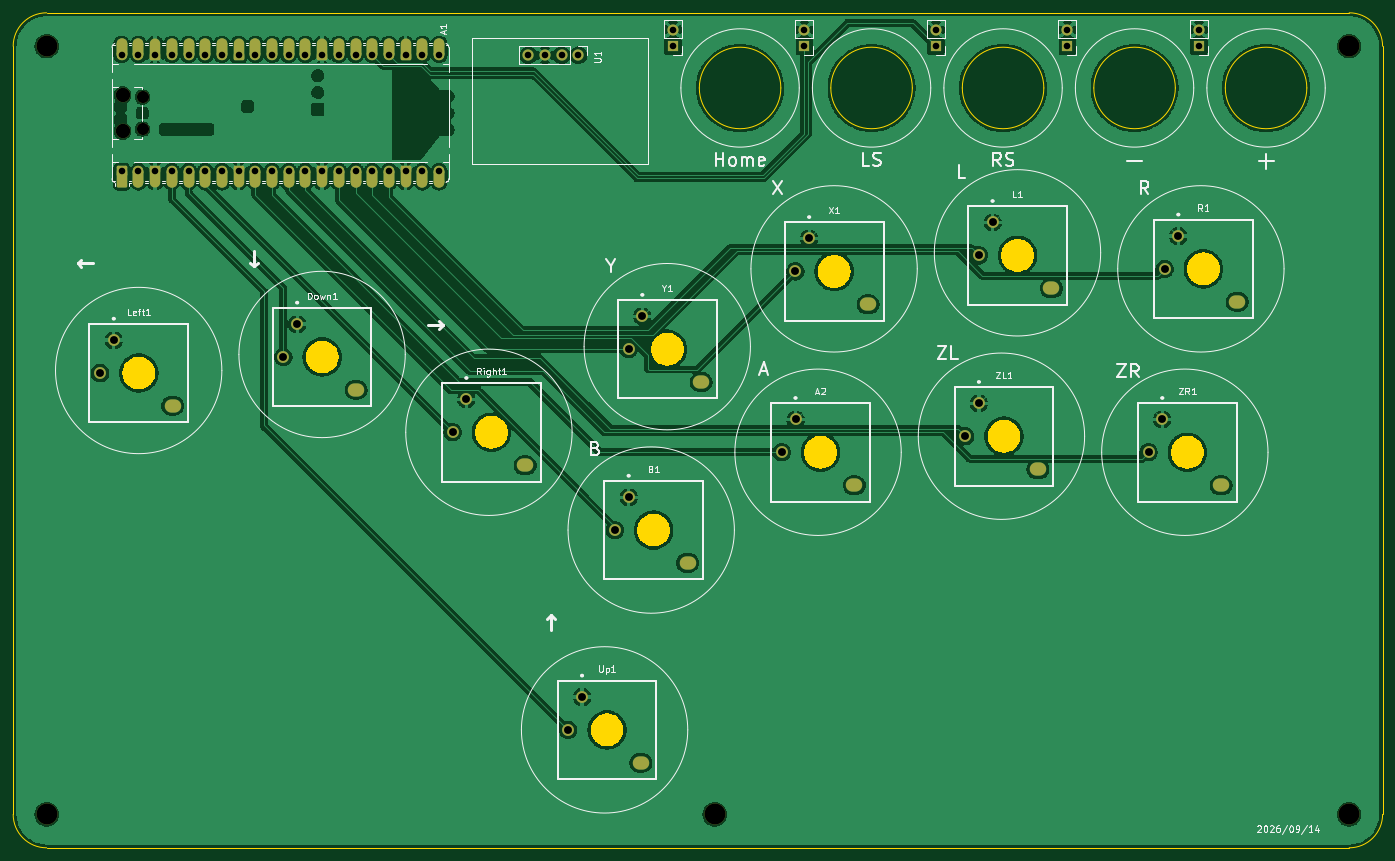
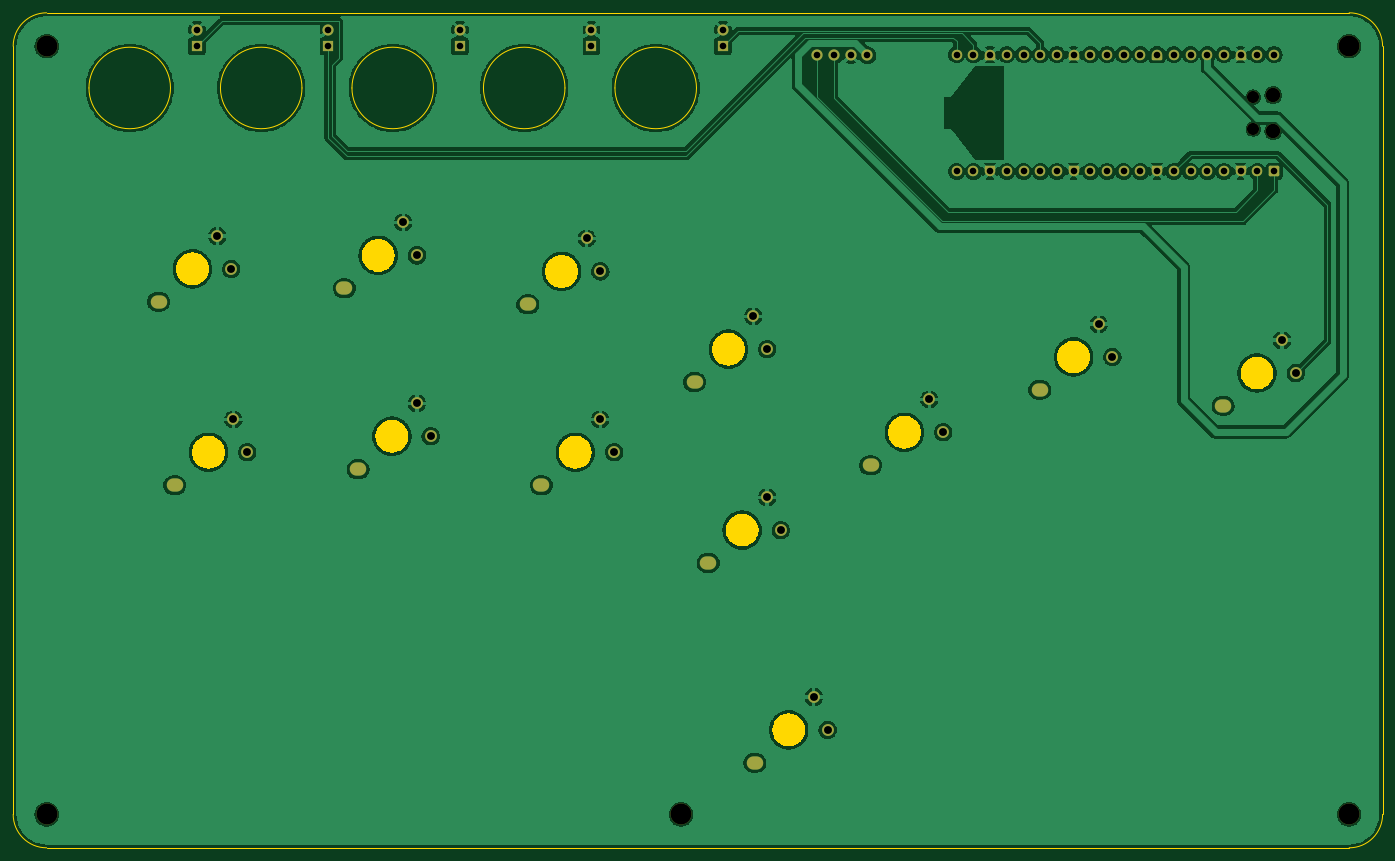
Circuit board: 11 layer files. Board 208.3 x 127.0 mm.
- bottom_copper: hitbox-B_Cu.gbr (254107 bytes)
- bottom_mask: hitbox-B_Mask.gbr (6033 bytes)
- paste: hitbox-B_Paste.gbr (451 bytes)
- bottom_silk: hitbox-B_Silkscreen.gbr (452 bytes)
- outline: hitbox-Edge_Cuts.gbr (19726 bytes)
- top_copper: hitbox-F_Cu.gbr (300587 bytes)
- top_mask: hitbox-F_Mask.gbr (8953 bytes)
- paste: hitbox-F_Paste.gbr (451 bytes)
- top_silk: hitbox-F_Silkscreen.gbr (42894 bytes)
- drill: hitbox-NPTH.drl (589 bytes)
- drill: hitbox-PTH.drl (2236 bytes)

=== bottom_copper: hitbox-B_Cu.gbr (254107 bytes, source omitted) ===
=== bottom_mask: hitbox-B_Mask.gbr ===
%TF.GenerationSoftware,KiCad,Pcbnew,10.0.5*%
%TF.CreationDate,2026-09-14T21:51:48+08:00*%
%TF.ProjectId,hitbox,68697462-6f78-42e6-9b69-6361645f7063,rev?*%
%TF.SameCoordinates,Original*%
%TF.FileFunction,Soldermask,Bot*%
%TF.FilePolarity,Negative*%
%FSLAX46Y46*%
G04 Gerber Fmt 4.6, Leading zero omitted, Abs format (unit mm)*
G04 Created by KiCad (PCBNEW 10.0.5) date 2026-09-14 21:51:48*
%MOMM*%
%LPD*%
G01*
G04 APERTURE LIST*
G04 Aperture macros list*
%AMRoundRect*
0 Rectangle with rounded corners*
0 $1 Rounding radius*
0 $2 $3 $4 $5 $6 $7 $8 $9 X,Y pos of 4 corners*
0 Add a 4 corners polygon primitive as box body*
4,1,4,$2,$3,$4,$5,$6,$7,$8,$9,$2,$3,0*
0 Add four circle primitives for the rounded corners*
1,1,$1+$1,$2,$3*
1,1,$1+$1,$4,$5*
1,1,$1+$1,$6,$7*
1,1,$1+$1,$8,$9*
0 Add four rect primitives between the rounded corners*
20,1,$1+$1,$2,$3,$4,$5,0*
20,1,$1+$1,$4,$5,$6,$7,0*
20,1,$1+$1,$6,$7,$8,$9,0*
20,1,$1+$1,$8,$9,$2,$3,0*%
%AMFreePoly0*
4,1,37,0.603843,0.796157,0.639018,0.796157,0.711114,0.766294,0.766294,0.711114,0.796157,0.639018,0.796157,0.603843,0.800000,0.600000,0.800000,-0.600000,0.796157,-0.603843,0.796157,-0.639018,0.766294,-0.711114,0.711114,-0.766294,0.639018,-0.796157,0.603843,-0.796157,0.600000,-0.800000,0.000000,-0.800000,0.000000,-0.796148,-0.078414,-0.796148,-0.232228,-0.765552,-0.377117,-0.705537,
-0.507515,-0.618408,-0.618408,-0.507515,-0.705537,-0.377117,-0.765552,-0.232228,-0.796148,-0.078414,-0.796148,0.078414,-0.765552,0.232228,-0.705537,0.377117,-0.618408,0.507515,-0.507515,0.618408,-0.377117,0.705537,-0.232228,0.765552,-0.078414,0.796148,0.000000,0.796148,0.000000,0.800000,0.600000,0.800000,0.603843,0.796157,0.603843,0.796157,$1*%
%AMFreePoly1*
4,1,37,0.000000,0.796148,0.078414,0.796148,0.232228,0.765552,0.377117,0.705537,0.507515,0.618408,0.618408,0.507515,0.705537,0.377117,0.765552,0.232228,0.796148,0.078414,0.796148,-0.078414,0.765552,-0.232228,0.705537,-0.377117,0.618408,-0.507515,0.507515,-0.618408,0.377117,-0.705537,0.232228,-0.765552,0.078414,-0.796148,0.000000,-0.796148,0.000000,-0.800000,-0.600000,-0.800000,
-0.603843,-0.796157,-0.639018,-0.796157,-0.711114,-0.766294,-0.766294,-0.711114,-0.796157,-0.639018,-0.796157,-0.603843,-0.800000,-0.600000,-0.800000,0.600000,-0.796157,0.603843,-0.796157,0.639018,-0.766294,0.711114,-0.711114,0.766294,-0.639018,0.796157,-0.603843,0.796157,-0.600000,0.800000,0.000000,0.800000,0.000000,0.796148,0.000000,0.796148,$1*%
G04 Aperture macros list end*
%ADD10C,1.800000*%
%ADD11O,2.500000X2.000000*%
%ADD12R,1.700000X1.700000*%
%ADD13C,1.700000*%
%ADD14C,3.200000*%
%ADD15C,2.200000*%
%ADD16C,1.850000*%
%ADD17RoundRect,0.200000X0.600000X-0.600000X0.600000X0.600000X-0.600000X0.600000X-0.600000X-0.600000X0*%
%ADD18C,1.600000*%
%ADD19FreePoly0,90.000000*%
%ADD20FreePoly1,90.000000*%
G04 APERTURE END LIST*
D10*
%TO.C,Down1*%
X63515850Y-57500844D03*
X61415850Y-62500844D03*
D11*
X72465850Y-67500844D03*
%TD*%
D12*
%TO.C,-*%
X180660000Y-15240000D03*
D13*
X180660000Y-12700000D03*
%TD*%
D10*
%TO.C,X1*%
X141391351Y-44482487D03*
X139291351Y-49482487D03*
D11*
X150341351Y-54482487D03*
%TD*%
D10*
%TO.C,B1*%
X113934405Y-83832000D03*
X111834405Y-88832000D03*
D11*
X122884405Y-93832000D03*
%TD*%
D12*
%TO.C,+*%
X200660000Y-15240000D03*
D13*
X200660000Y-12700000D03*
%TD*%
D14*
%TO.C,REF\u002A\u002A*%
X223520000Y-15240000D03*
%TD*%
D10*
%TO.C,L1*%
X169284803Y-42042126D03*
X167184803Y-47042126D03*
D11*
X178234803Y-52042126D03*
%TD*%
D10*
%TO.C,Right1*%
X89252501Y-68956905D03*
X87152501Y-73956905D03*
D11*
X98202501Y-78956905D03*
%TD*%
D12*
%TO.C,LS*%
X140660000Y-15240000D03*
D13*
X140660000Y-12700000D03*
%TD*%
D10*
%TO.C,R1*%
X197538288Y-44105237D03*
X195438288Y-49105237D03*
D11*
X206488288Y-54105237D03*
%TD*%
D12*
%TO.C,Home*%
X120660000Y-15240000D03*
D13*
X120660000Y-12700000D03*
%TD*%
D14*
%TO.C,REF\u002A\u002A*%
X127000000Y-132080000D03*
%TD*%
%TO.C,REF\u002A\u002A*%
X25400000Y-132080000D03*
%TD*%
D10*
%TO.C,A2*%
X139311023Y-71998689D03*
X137211023Y-76998689D03*
D11*
X148261023Y-81998689D03*
%TD*%
D15*
%TO.C,A1*%
X36960000Y-28125000D03*
D16*
X39990000Y-27825000D03*
X39990000Y-22975000D03*
D15*
X36960000Y-22675000D03*
D17*
X36830000Y-34290000D03*
D18*
X39370000Y-34290000D03*
D19*
X41910000Y-34290000D03*
D18*
X44450000Y-34290000D03*
X46990000Y-34290000D03*
X49530000Y-34290000D03*
X52070000Y-34290000D03*
D19*
X54610000Y-34290000D03*
D18*
X57150000Y-34290000D03*
X59690000Y-34290000D03*
X62230000Y-34290000D03*
X64770000Y-34290000D03*
D19*
X67310000Y-34290000D03*
D18*
X69850000Y-34290000D03*
X72390000Y-34290000D03*
X74930000Y-34290000D03*
X77470000Y-34290000D03*
D19*
X80010000Y-34290000D03*
D18*
X82550000Y-34290000D03*
X85090000Y-34290000D03*
X85090000Y-16510000D03*
X82550000Y-16510000D03*
D20*
X80010000Y-16510000D03*
D18*
X77470000Y-16510000D03*
X74930000Y-16510000D03*
X72390000Y-16510000D03*
X69850000Y-16510000D03*
D20*
X67310000Y-16510000D03*
D18*
X64770000Y-16510000D03*
X62230000Y-16510000D03*
X59690000Y-16510000D03*
X57150000Y-16510000D03*
D20*
X54610000Y-16510000D03*
D18*
X52070000Y-16510000D03*
X49530000Y-16510000D03*
X46990000Y-16510000D03*
X44450000Y-16510000D03*
D20*
X41910000Y-16510000D03*
D18*
X39370000Y-16510000D03*
X36830000Y-16510000D03*
%TD*%
D10*
%TO.C,ZL1*%
X167204475Y-69558328D03*
X165104475Y-74558328D03*
D11*
X176154475Y-79558328D03*
%TD*%
D14*
%TO.C,REF\u002A\u002A*%
X25400000Y-15240000D03*
%TD*%
D10*
%TO.C,Y1*%
X116014733Y-56315798D03*
X113914733Y-61315798D03*
D11*
X124964733Y-66315798D03*
%TD*%
D10*
%TO.C,ZR1*%
X195097927Y-71998689D03*
X192997927Y-76998689D03*
D11*
X204047927Y-81998689D03*
%TD*%
D12*
%TO.C,RS*%
X160660000Y-15240000D03*
D13*
X160660000Y-12700000D03*
%TD*%
D10*
%TO.C,Up1*%
X106843140Y-114224124D03*
X104743140Y-119224124D03*
D11*
X115793140Y-124224124D03*
%TD*%
D13*
%TO.C,U1*%
X101204000Y-16615000D03*
X98664000Y-16615000D03*
X103744000Y-16615000D03*
X106284000Y-16615000D03*
%TD*%
D14*
%TO.C,REF\u002A\u002A*%
X223520000Y-132080000D03*
%TD*%
D10*
%TO.C,Left1*%
X35622398Y-59941205D03*
X33522398Y-64941205D03*
D11*
X44572398Y-69941205D03*
%TD*%
M02*

=== paste: hitbox-B_Paste.gbr ===
%TF.GenerationSoftware,KiCad,Pcbnew,10.0.5*%
%TF.CreationDate,2026-09-14T21:51:48+08:00*%
%TF.ProjectId,hitbox,68697462-6f78-42e6-9b69-6361645f7063,rev?*%
%TF.SameCoordinates,Original*%
%TF.FileFunction,Paste,Bot*%
%TF.FilePolarity,Positive*%
%FSLAX46Y46*%
G04 Gerber Fmt 4.6, Leading zero omitted, Abs format (unit mm)*
G04 Created by KiCad (PCBNEW 10.0.5) date 2026-09-14 21:51:48*
%MOMM*%
%LPD*%
G01*
G04 APERTURE LIST*
G04 APERTURE END LIST*
M02*

=== bottom_silk: hitbox-B_Silkscreen.gbr ===
%TF.GenerationSoftware,KiCad,Pcbnew,10.0.5*%
%TF.CreationDate,2026-09-14T21:51:48+08:00*%
%TF.ProjectId,hitbox,68697462-6f78-42e6-9b69-6361645f7063,rev?*%
%TF.SameCoordinates,Original*%
%TF.FileFunction,Legend,Bot*%
%TF.FilePolarity,Positive*%
%FSLAX46Y46*%
G04 Gerber Fmt 4.6, Leading zero omitted, Abs format (unit mm)*
G04 Created by KiCad (PCBNEW 10.0.5) date 2026-09-14 21:51:48*
%MOMM*%
%LPD*%
G01*
G04 APERTURE LIST*
G04 APERTURE END LIST*
M02*

=== outline: hitbox-Edge_Cuts.gbr (19726 bytes, source omitted) ===
=== top_copper: hitbox-F_Cu.gbr (300587 bytes, source omitted) ===
=== top_mask: hitbox-F_Mask.gbr (8953 bytes, source omitted) ===
=== paste: hitbox-F_Paste.gbr ===
%TF.GenerationSoftware,KiCad,Pcbnew,10.0.5*%
%TF.CreationDate,2026-09-14T21:51:48+08:00*%
%TF.ProjectId,hitbox,68697462-6f78-42e6-9b69-6361645f7063,rev?*%
%TF.SameCoordinates,Original*%
%TF.FileFunction,Paste,Top*%
%TF.FilePolarity,Positive*%
%FSLAX46Y46*%
G04 Gerber Fmt 4.6, Leading zero omitted, Abs format (unit mm)*
G04 Created by KiCad (PCBNEW 10.0.5) date 2026-09-14 21:51:48*
%MOMM*%
%LPD*%
G01*
G04 APERTURE LIST*
G04 APERTURE END LIST*
M02*

=== top_silk: hitbox-F_Silkscreen.gbr (42894 bytes, source omitted) ===
=== drill: hitbox-NPTH.drl ===
M48
; DRILL file KiCad 10.0.5 date 2026-09-14T21:51:45
; FORMAT={-:-/ absolute / metric / decimal}
; #@! TF.CreationDate,2026-09-14T21:51:45+08:00
; #@! TF.GenerationSoftware,Kicad,Pcbnew,10.0.5
; #@! TF.FileFunction,NonPlated,1,2,NPTH
FMAT,2
METRIC
; #@! TA.AperFunction,NonPlated,NPTH,ComponentDrill
T1C1.850
; #@! TA.AperFunction,NonPlated,NPTH,ComponentDrill
T2C2.200
; #@! TA.AperFunction,NonPlated,NPTH,ComponentDrill
T3C3.200
%
G90
G05
T1
X39.99Y-22.975
X39.99Y-27.825
T2
X36.96Y-22.675
X36.96Y-28.125
T3
X25.4Y-15.24
X25.4Y-132.08
X127.0Y-132.08
X223.52Y-15.24
X223.52Y-132.08
M30

=== drill: hitbox-PTH.drl ===
M48
; DRILL file KiCad 10.0.5 date 2026-09-14T21:51:45
; FORMAT={-:-/ absolute / metric / decimal}
; #@! TF.CreationDate,2026-09-14T21:51:45+08:00
; #@! TF.GenerationSoftware,Kicad,Pcbnew,10.0.5
; #@! TF.FileFunction,Plated,1,2,PTH
FMAT,2
METRIC
; #@! TA.AperFunction,Plated,PTH,ComponentDrill
T1C1.000
; #@! TA.AperFunction,Plated,PTH,ComponentDrill
T2C1.200
; #@! TA.AperFunction,Plated,PTH,ComponentDrill
T3C1.500
%
G90
G05
T1
X36.83Y-16.51
X36.83Y-34.29
X39.37Y-16.51
X39.37Y-34.29
X41.91Y-16.51
X41.91Y-34.29
X44.45Y-16.51
X44.45Y-34.29
X46.99Y-16.51
X46.99Y-34.29
X49.53Y-16.51
X49.53Y-34.29
X52.07Y-16.51
X52.07Y-34.29
X54.61Y-16.51
X54.61Y-34.29
X57.15Y-16.51
X57.15Y-34.29
X59.69Y-16.51
X59.69Y-34.29
X62.23Y-16.51
X62.23Y-34.29
X64.77Y-16.51
X64.77Y-34.29
X67.31Y-16.51
X67.31Y-34.29
X69.85Y-16.51
X69.85Y-34.29
X72.39Y-16.51
X72.39Y-34.29
X74.93Y-16.51
X74.93Y-34.29
X77.47Y-16.51
X77.47Y-34.29
X80.01Y-16.51
X80.01Y-34.29
X82.55Y-16.51
X82.55Y-34.29
X85.09Y-16.51
X85.09Y-34.29
X98.664Y-16.615
X101.204Y-16.615
X103.744Y-16.615
X106.284Y-16.615
X120.66Y-12.7
X120.66Y-15.24
X140.66Y-12.7
X140.66Y-15.24
X160.66Y-12.7
X160.66Y-15.24
X180.66Y-12.7
X180.66Y-15.24
X200.66Y-12.7
X200.66Y-15.24
T2
X33.522Y-64.941
X35.622Y-59.941
X61.416Y-62.501
X63.516Y-57.501
X87.153Y-73.957
X89.253Y-68.957
X104.743Y-119.224
X106.843Y-114.224
X111.834Y-88.832
X113.915Y-61.316
X113.934Y-83.832
X116.015Y-56.316
X137.211Y-76.999
X139.291Y-49.482
X139.311Y-71.999
X141.391Y-44.482
X165.104Y-74.558
X167.185Y-47.042
X167.204Y-69.558
X169.285Y-42.042
X192.998Y-76.999
X195.098Y-71.999
X195.438Y-49.105
X197.538Y-44.105
T3
G00X44.322Y-69.941
M15
G01X44.822Y-69.941
M16
G05
G00X72.216Y-67.501
M15
G01X72.716Y-67.501
M16
G05
G00X97.953Y-78.957
M15
G01X98.453Y-78.957
M16
G05
G00X115.543Y-124.224
M15
G01X116.043Y-124.224
M16
G05
G00X122.634Y-93.832
M15
G01X123.134Y-93.832
M16
G05
G00X124.715Y-66.316
M15
G01X125.215Y-66.316
M16
G05
G00X148.011Y-81.999
M15
G01X148.511Y-81.999
M16
G05
G00X150.091Y-54.482
M15
G01X150.591Y-54.482
M16
G05
G00X175.904Y-79.558
M15
G01X176.404Y-79.558
M16
G05
G00X177.985Y-52.042
M15
G01X178.485Y-52.042
M16
G05
G00X203.798Y-81.999
M15
G01X204.298Y-81.999
M16
G05
G00X206.238Y-54.105
M15
G01X206.738Y-54.105
M16
G05
M30
